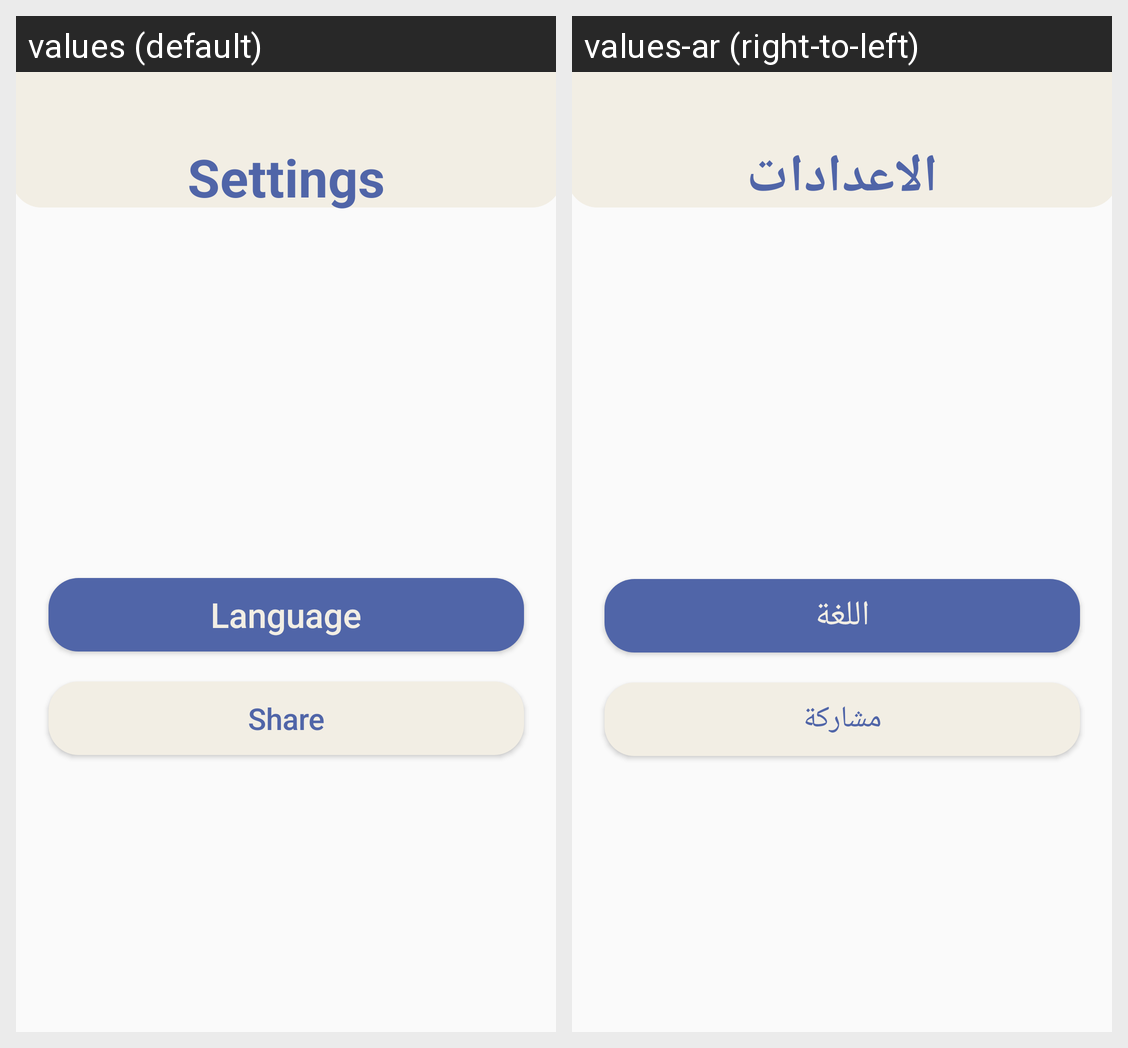

Translations of the strings shown on this Android screen, per locale in the grid:
Android screen res/layout/fragment_settings.xml rendered under 2 locales, left to right: values (default), values-ar (right-to-left). Device: Nexus 5 (rendered at 1080×1920; each locale shown at half size, 540×960, under a caption strip naming it); theme Theme.KotlinQuizApp.
Strings drawn on this screen, with the default value and each locale's value (text and hints the layout hard-codes, and strings that could not be matched under every locale, appear in the picture but are not listed):

settings
  values: Settings
  values-ar: الاعدادات

language
  values: Language
  values-ar: اللغة

share
  values: Share
  values-ar: مشاركة
